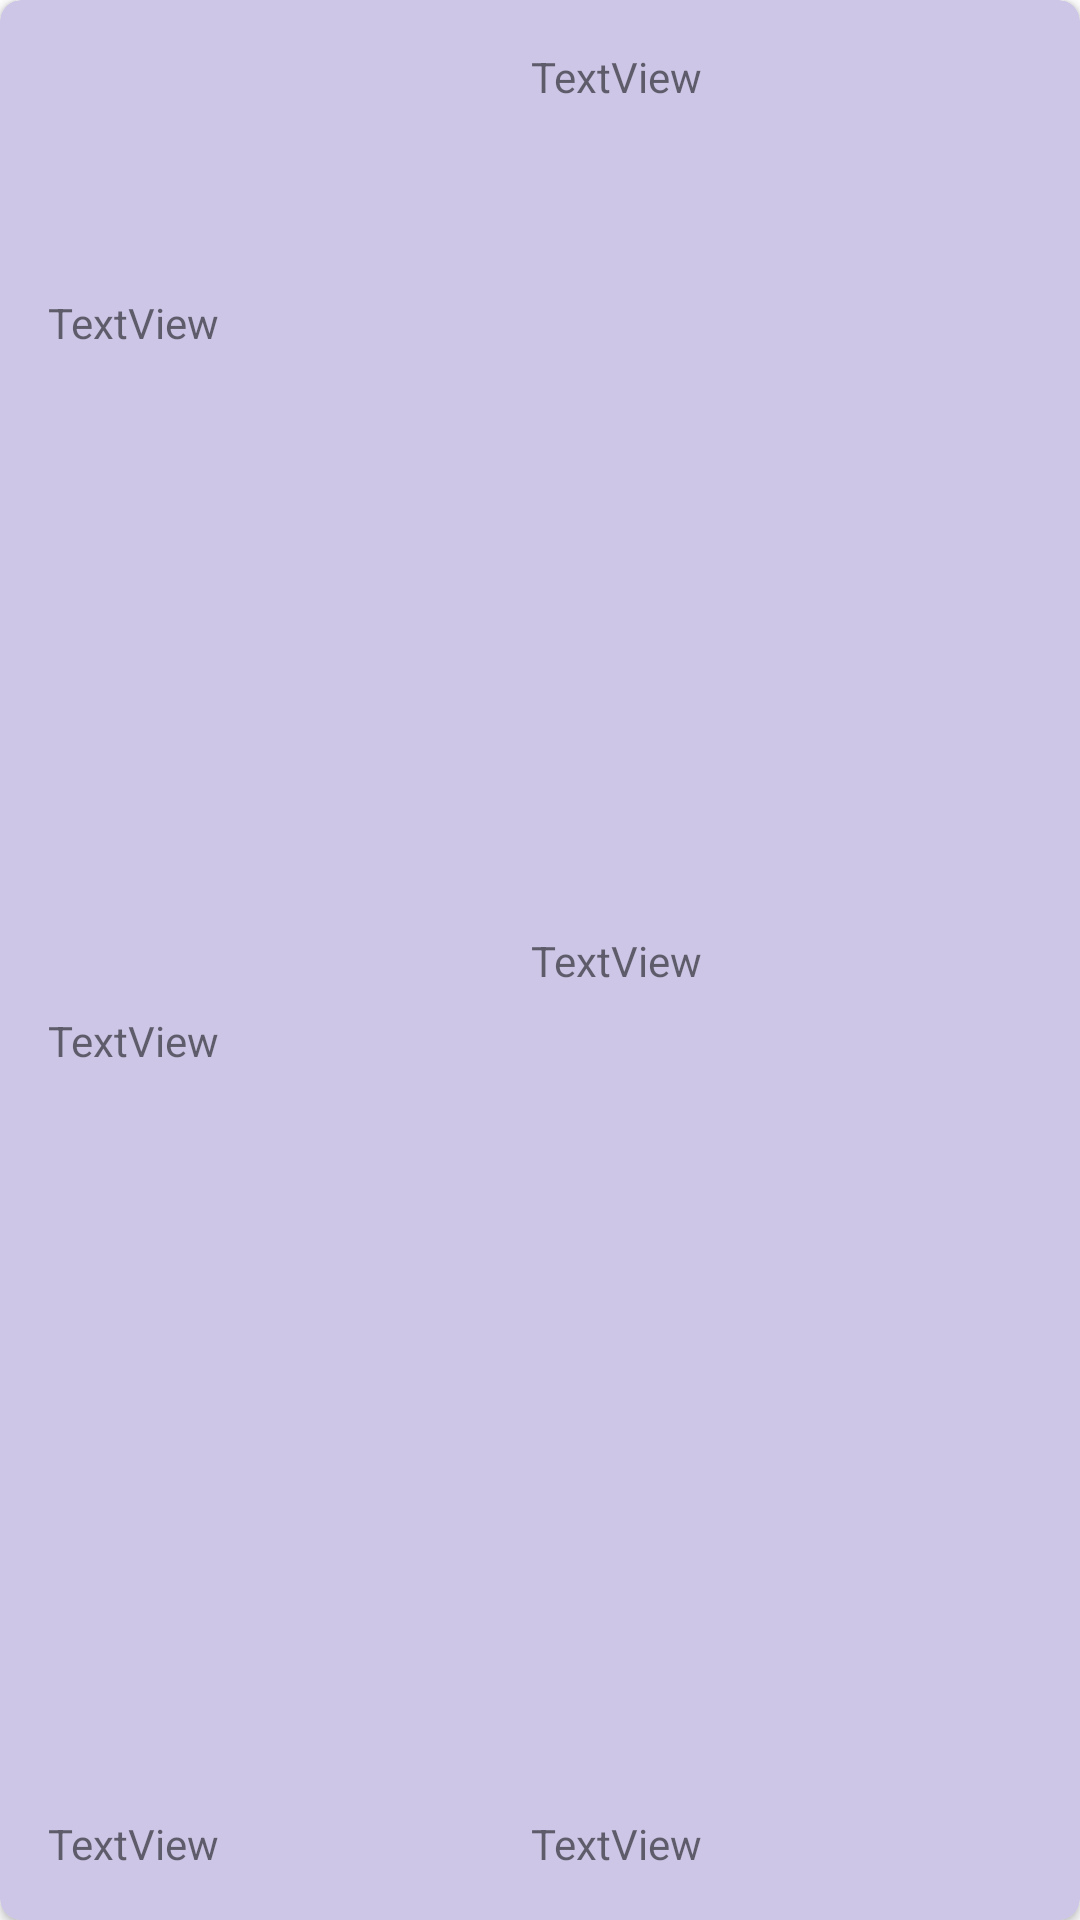

Produce the Android XML layout that renders to this screen, including the resource entries it uses.
<!-- AndroidManifest.xml: application theme Theme.Lab02 -->
<!-- res/layout/card_view.xml -->
<?xml version="1.0" encoding="utf-8"?>
<androidx.cardview.widget.CardView xmlns:android="http://schemas.android.com/apk/res/android"
    xmlns:app="http://schemas.android.com/apk/res-auto"
    xmlns:tools="http://schemas.android.com/tools"
    android:id="@+id/cardView"
    android:layout_width="match_parent"
    android:layout_height="120dp"
    android:layout_marginTop="7dp"
    android:layout_marginBottom="7dp"
    android:outlineSpotShadowColor="@color/black"
    app:cardBackgroundColor="#CDC6E6"
    app:cardCornerRadius="7dp">

    <androidx.constraintlayout.widget.ConstraintLayout
        android:layout_width="match_parent"
        android:layout_height="match_parent">

        <TextView
            android:id="@+id/card_book_id"
            android:layout_width="wrap_content"
            android:layout_height="wrap_content"
            android:layout_marginStart="16dp"
            android:text="TextView"
            app:layout_constraintBottom_toBottomOf="parent"
            app:layout_constraintEnd_toStartOf="@+id/guideline4"
            app:layout_constraintHorizontal_bias="0.0"
            app:layout_constraintStart_toStartOf="parent"
            app:layout_constraintTop_toTopOf="parent"
            app:layout_constraintVertical_bias="0.158"
            tools:layout_conversion_absoluteHeight="19dp"
            tools:layout_conversion_absoluteWidth="58dp" />

        <TextView
            android:id="@+id/card_book_author"
            android:layout_width="wrap_content"
            android:layout_height="wrap_content"
            android:text="TextView"
            app:layout_constraintBottom_toTopOf="@+id/card_book_desc"
            app:layout_constraintEnd_toStartOf="@+id/guideline4"
            app:layout_constraintHorizontal_bias="0.155"
            app:layout_constraintStart_toStartOf="parent"
            app:layout_constraintTop_toBottomOf="@+id/card_book_id"
            app:layout_constraintVertical_bias="0.47000003" />

        <TextView
            android:id="@+id/card_book_desc"
            android:layout_width="wrap_content"
            android:layout_height="wrap_content"
            android:layout_marginBottom="16dp"
            android:text="TextView"
            app:layout_constraintBottom_toBottomOf="parent"
            app:layout_constraintEnd_toStartOf="@+id/guideline4"
            app:layout_constraintHorizontal_bias="0.155"
            app:layout_constraintStart_toStartOf="parent" />

        <TextView
            android:id="@+id/card_book_title"
            android:layout_width="wrap_content"
            android:layout_height="wrap_content"
            android:layout_marginStart="16dp"
            android:layout_marginTop="16dp"
            android:text="TextView"
            app:layout_constraintStart_toStartOf="@+id/guideline4"
            app:layout_constraintTop_toTopOf="parent" />

        <TextView
            android:id="@+id/card_book_isbn"
            android:layout_width="wrap_content"
            android:layout_height="wrap_content"
            android:layout_marginStart="16dp"
            android:text="TextView"
            app:layout_constraintBottom_toTopOf="@+id/card_book_price"
            app:layout_constraintStart_toStartOf="@+id/guideline4"
            app:layout_constraintTop_toBottomOf="@+id/card_book_title" />

        <TextView
            android:id="@+id/card_book_price"
            android:layout_width="wrap_content"
            android:layout_height="wrap_content"
            android:layout_marginStart="16dp"
            android:layout_marginBottom="16dp"
            android:text="TextView"
            app:layout_constraintBottom_toBottomOf="parent"
            app:layout_constraintStart_toStartOf="@+id/guideline4" />

        <androidx.constraintlayout.widget.Guideline
            android:id="@+id/guideline4"
            android:layout_width="wrap_content"
            android:layout_height="wrap_content"
            android:orientation="vertical"
            app:layout_constraintGuide_begin="161dp" />

    </androidx.constraintlayout.widget.ConstraintLayout>

</androidx.cardview.widget.CardView>
<!-- resources referenced by this layout -->
<resources>
  <style name="Theme.Lab02" parent="Theme.MaterialComponents.DayNight.NoActionBar">
          
          <item name="colorPrimary">@color/purple_500</item>
          <item name="colorPrimaryVariant">@color/purple_700</item>
          <item name="colorOnPrimary">@color/white</item>
          
          <item name="colorSecondary">@color/teal_200</item>
          <item name="colorSecondaryVariant">@color/teal_700</item>
          <item name="colorOnSecondary">@color/black</item>
          
          <item name="android:statusBarColor">?attr/colorPrimaryVariant</item>
          
      </style>
  <!-- not gathered from this repository: default colours our renderer supplied (Android Studio template values) -->
  <color name="purple_500">#FF6200EE</color>
  <color name="purple_700">#FF3700B3</color>
  <color name="teal_200">#FF03DAC5</color>
  <color name="teal_700">#FF018786</color>
  <color name="black">#FF000000</color>
  <color name="white">#FFFFFFFF</color>
</resources>
